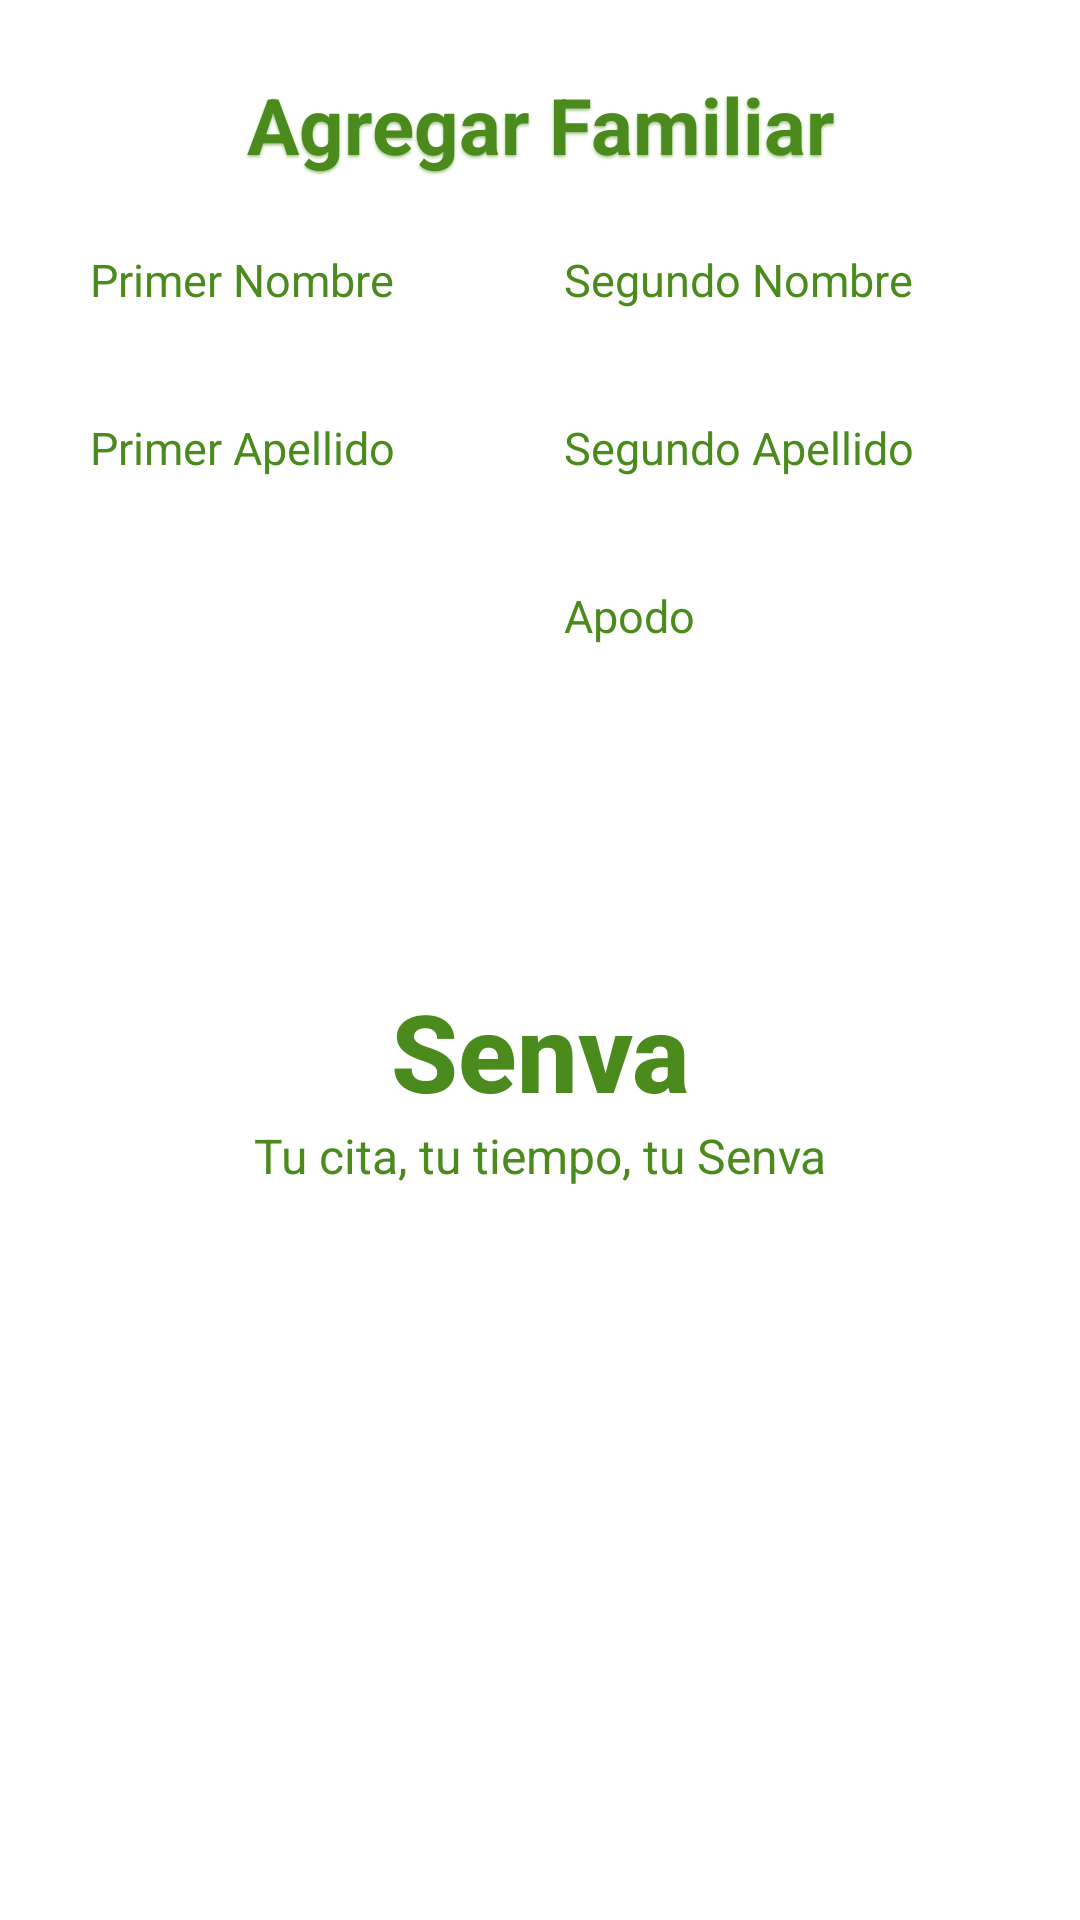

Write the Android layout XML for this screen, with the resource values it uses.
<!-- AndroidManifest.xml: application theme Theme.Senva -->
<!-- res/layout/dialog_agregar_familiar.xml -->
<?xml version="1.0" encoding="utf-8"?>
<LinearLayout xmlns:android="http://schemas.android.com/apk/res/android"
    android:layout_width="500dp"
    android:layout_height="wrap_content"
    android:minHeight="600dp"
    android:orientation="vertical"
    android:padding="24dp"
    android:background="@drawable/rounded_background_white"
    android:gravity="center_horizontal"
    >

    <TextView
        android:id="@+id/tvTitulo"
        android:layout_width="match_parent"
        android:layout_height="wrap_content"
        android:text="Agregar Familiar"
        android:textSize="26sp"
        android:textStyle="bold"
        android:textColor="#4B8B1D"
        android:gravity="center"
        android:layout_marginBottom="18dp"
        android:shadowColor="#A5C68A"
        android:shadowDx="0"
        android:shadowDy="2"
        android:shadowRadius="2" />

    <LinearLayout
        android:layout_width="match_parent"
        android:layout_height="wrap_content"
        android:orientation="horizontal"
        android:gravity="center"
        android:layout_marginBottom="8dp">
        <EditText
            android:id="@+id/etPrimerNombre"
            android:layout_width="0dp"
            android:layout_height="48dp"
            android:layout_weight="1"
            android:hint="Primer Nombre"
            android:background="@drawable/rounded_backgroundgris"
            android:padding="6dp"
            android:textColor="#4B8B1D"
            android:textSize="15sp"
            android:layout_marginEnd="4dp"
            android:singleLine="true"
            android:inputType="textCapWords" />
        <EditText
            android:id="@+id/etSegundoNombre"
            android:layout_width="0dp"
            android:layout_height="48dp"
            android:layout_weight="1"
            android:hint="Segundo Nombre"
            android:background="@drawable/rounded_backgroundgris"
            android:padding="6dp"
            android:textColor="#4B8B1D"
            android:textSize="15sp"
            android:singleLine="true"
            android:inputType="textCapWords" />
    </LinearLayout>

    <LinearLayout
        android:layout_width="match_parent"
        android:layout_height="wrap_content"
        android:orientation="horizontal"
        android:gravity="center"
        android:layout_marginBottom="8dp">
        <EditText
            android:id="@+id/etPrimerApellido"
            android:layout_width="0dp"
            android:layout_height="48dp"
            android:layout_weight="1"
            android:hint="Primer Apellido"
            android:background="@drawable/rounded_backgroundgris"
            android:padding="6dp"
            android:textColor="#4B8B1D"
            android:textSize="15sp"
            android:layout_marginEnd="4dp"
            android:singleLine="true"
            android:inputType="textCapWords" />
        <EditText
            android:id="@+id/etSegundoApellido"
            android:layout_width="0dp"
            android:layout_height="48dp"
            android:layout_weight="1"
            android:hint="Segundo Apellido"
            android:background="@drawable/rounded_backgroundgris"
            android:padding="6dp"
            android:textColor="#4B8B1D"
            android:textSize="15sp"
            android:singleLine="true"
            android:inputType="textCapWords" />
    </LinearLayout>

    <LinearLayout
        android:layout_width="match_parent"
        android:layout_height="wrap_content"
        android:orientation="horizontal"
        android:gravity="center"
        android:layout_marginBottom="8dp">
        <Spinner
            android:id="@+id/spinnerDocumento"
            android:layout_width="0dp"
            android:layout_height="48dp"
            android:layout_weight="1"
            android:background="@drawable/rounded_backgroundgris"
            android:layout_marginEnd="4dp" />
        <EditText
            android:id="@+id/etApodo"
            android:layout_width="0dp"
            android:layout_height="48dp"
            android:layout_weight="1"
            android:hint="Apodo"
            android:background="@drawable/rounded_backgroundgris"
            android:padding="6dp"
            android:textColor="#4B8B1D"
            android:textSize="15sp"
            android:singleLine="true"
            android:inputType="textCapWords" />
    </LinearLayout>

    <EditText
        android:id="@+id/etNumeroDocumento"
        android:layout_width="match_parent"
        android:layout_height="48dp"
        android:hint="Número de documento"
        android:background="@drawable/rounded_backgroundgris"
        android:padding="6dp"
        android:textColor="#4B8B1D"
        android:textSize="15sp"
        android:layout_marginBottom="16dp"
        android:visibility="gone"
        android:singleLine="true"
        android:inputType="number" />

    <Button
        android:id="@+id/btnAgregarFamiliar"
        android:layout_width="match_parent"
        android:layout_height="48dp"
        android:text="AGREGAR"
        android:textStyle="bold"
        android:textColor="#fff"
        android:backgroundTint="#7CB342"
        android:textSize="20sp"
        android:layout_marginBottom="25dp"
        android:layout_marginTop="8dp"
        android:gravity="center"
        android:fontFamily="sans-serif-medium"
        android:layout_gravity="center_horizontal"
        android:elevation="2dp" />

    <TextView
        android:id="@+id/tvLogoSenva"
        android:layout_width="match_parent"
        android:layout_height="wrap_content"
        android:text="Senva"
        android:textSize="36sp"
        android:textStyle="bold"
        android:textColor="#4B8B1D"
        android:gravity="center"
        android:layout_marginBottom="0dp"
        android:fontFamily="sans-serif-medium" />

    <TextView
        android:id="@+id/tvEsloganSenva"
        android:layout_width="match_parent"
        android:layout_height="wrap_content"
        android:text="Tu cita, tu tiempo, tu Senva"
        android:textSize="16sp"
        android:textColor="#4B8B1D"
        android:gravity="center"
        android:fontFamily="sans-serif" />

</LinearLayout>
<!-- resources referenced by this layout -->
<resources>
  <!-- drawable rounded_background_white (drawable) -->
  <?xml version="1.0" encoding="utf-8"?>
  <shape xmlns:android="http://schemas.android.com/apk/res/android"
      android:shape="rectangle">
  
      
      <solid android:color="@color/white" />
      
      <corners android:radius="25dp" />
  
  </shape>
  <color name="white">#FFFFFFFF</color>
</resources>
